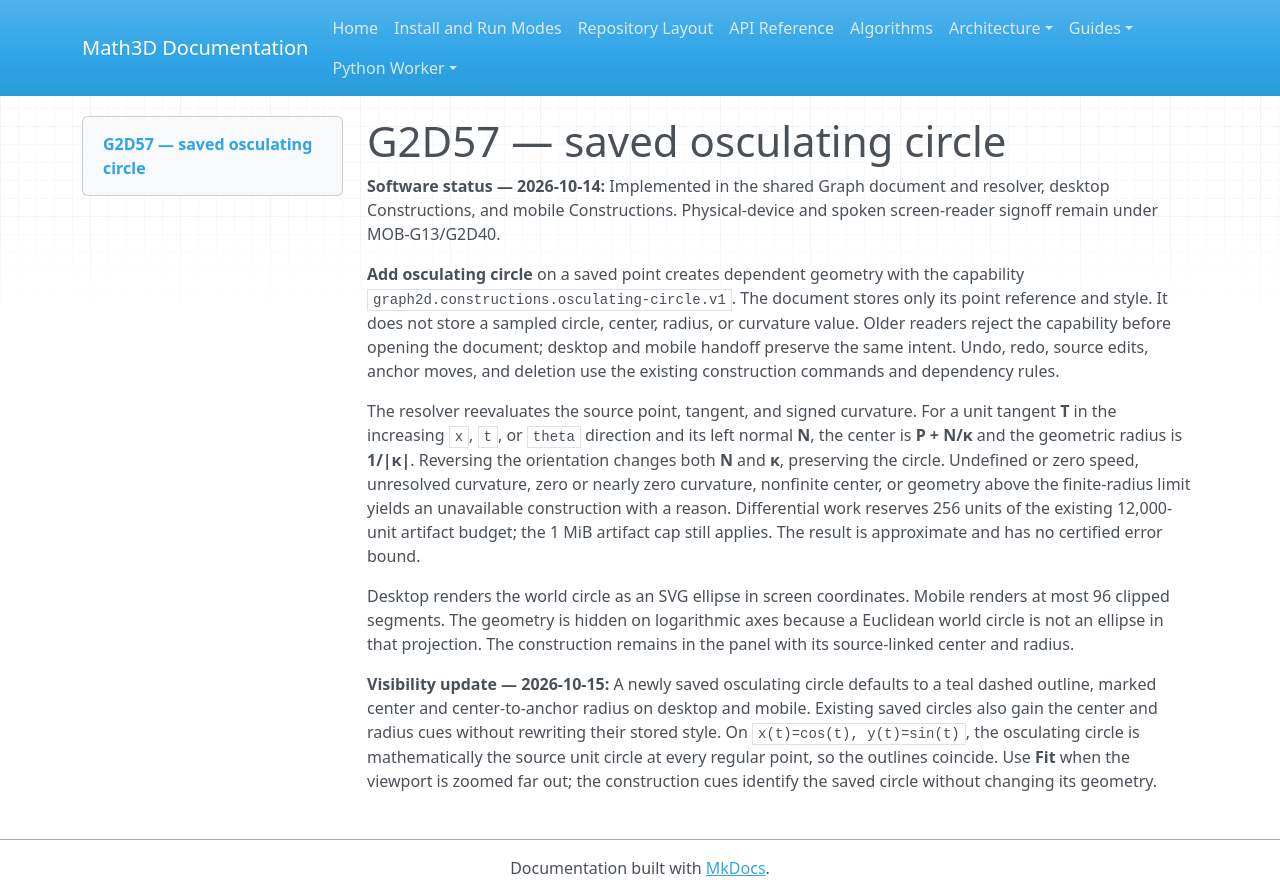

repository: expert10000/Math3D · page: graph2d-g2d57-osculating-circle/index.html · generator: mkdocs

# G2D57 — saved osculating circle

**Software status — 2026-10-14:** Implemented in the shared Graph document and resolver, desktop Constructions, and mobile Constructions. Physical-device and spoken screen-reader signoff remain under MOB-G13/G2D40.

**Add osculating circle** on a saved point creates dependent geometry with the capability `graph2d.constructions.osculating-circle.v1`. The document stores only its point reference and style. It does not store a sampled circle, center, radius, or curvature value. Older readers reject the capability before opening the document; desktop and mobile handoff preserve the same intent. Undo, redo, source edits, anchor moves, and deletion use the existing construction commands and dependency rules.

The resolver reevaluates the source point, tangent, and signed curvature. For a unit tangent **T** in the increasing `x`, `t`, or `theta` direction and its left normal **N**, the center is **P + N/κ** and the geometric radius is **1/|κ|**. Reversing the orientation changes both **N** and **κ**, preserving the circle. Undefined or zero speed, unresolved curvature, zero or nearly zero curvature, nonfinite center, or geometry above the finite-radius limit yields an unavailable construction with a reason. Differential work reserves 256 units of the existing 12,000-unit artifact budget; the 1 MiB artifact cap still applies. The result is approximate and has no certified error bound.

Desktop renders the world circle as an SVG ellipse in screen coordinates. Mobile renders at most 96 clipped segments. The geometry is hidden on logarithmic axes because a Euclidean world circle is not an ellipse in that projection. The construction remains in the panel with its source-linked center and radius.

**Visibility update — 2026-10-15:** A newly saved osculating circle defaults to a teal dashed outline, marked center and center-to-anchor radius on desktop and mobile. Existing saved circles also gain the center and radius cues without rewriting their stored style. On `x(t)=cos(t), y(t)=sin(t)`, the osculating circle is mathematically the source unit circle at every regular point, so the outlines coincide. Use **Fit** when the viewport is zoomed far out; the construction cues identify the saved circle without changing its geometry.
